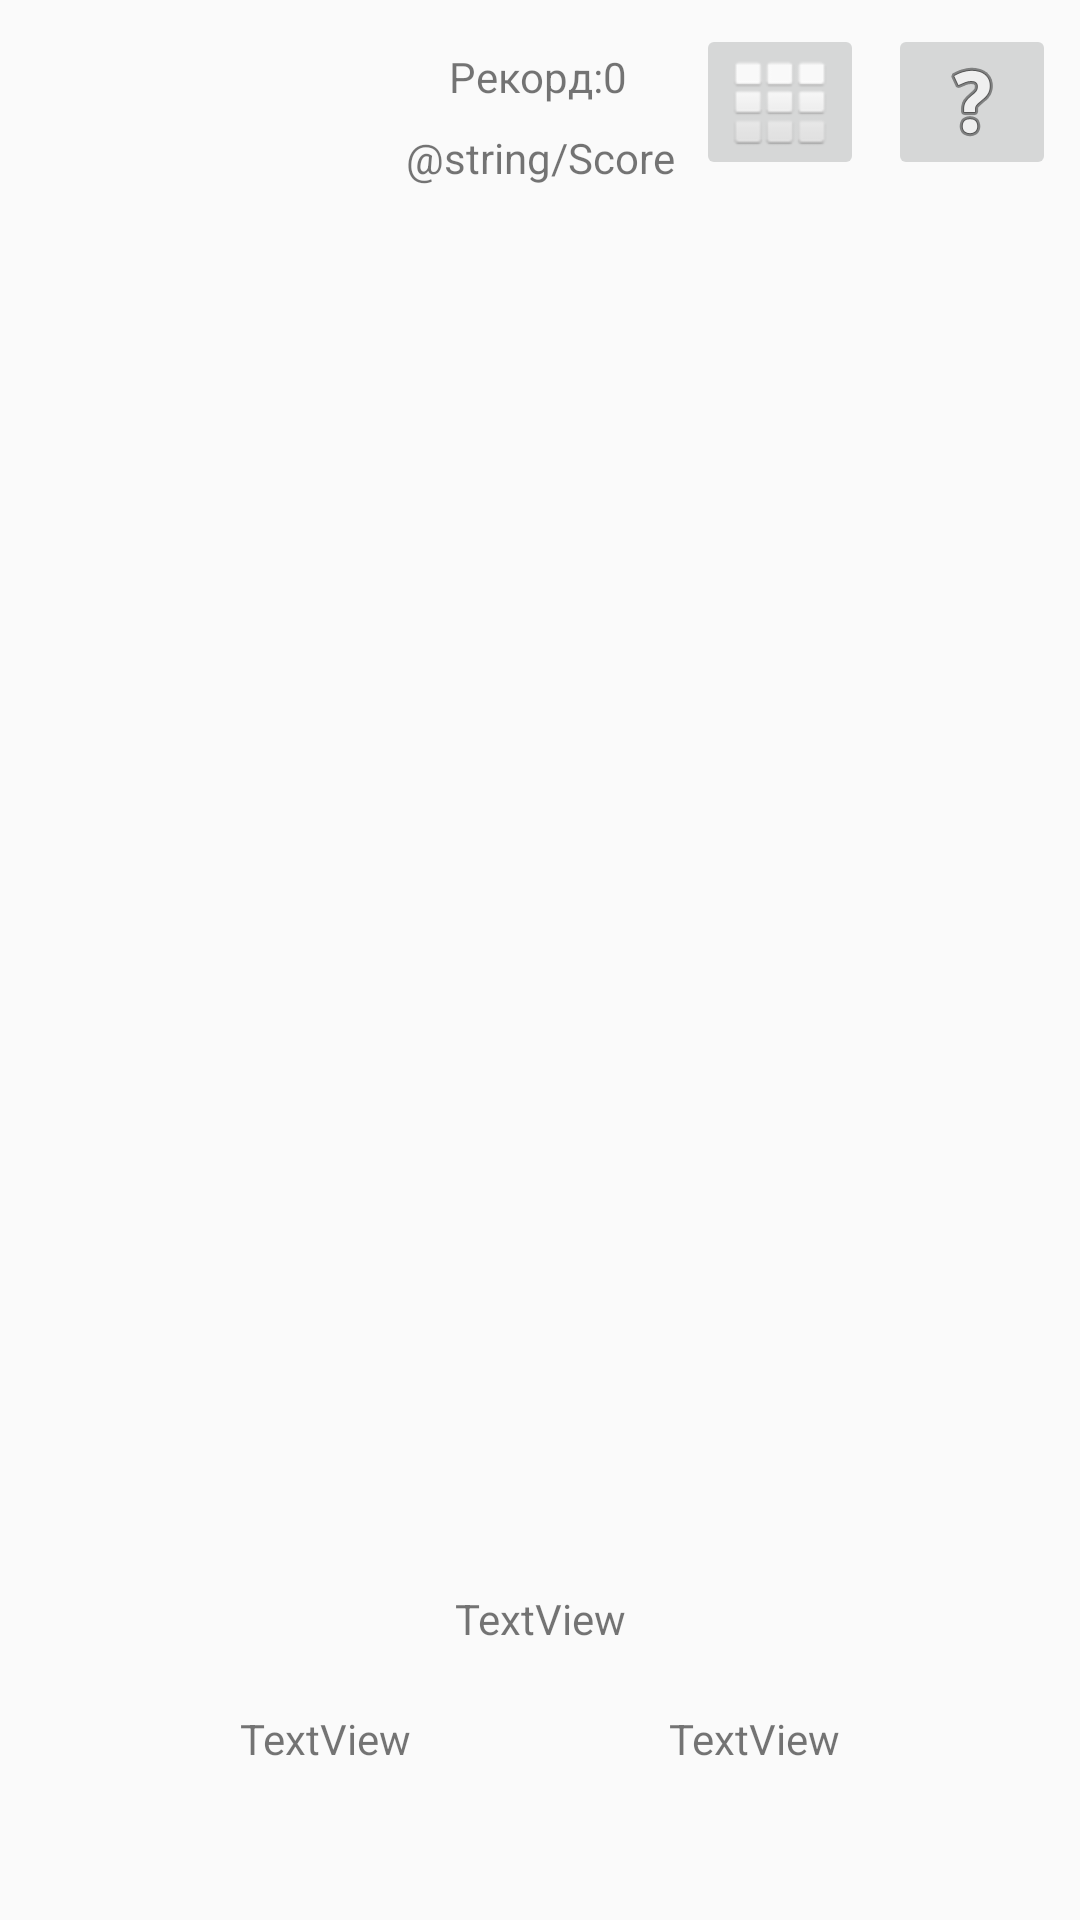

Android layout source for this screen:
<!-- AndroidManifest.xml: application theme AppTheme -->
<!-- res/layout/activity_two_bands_tinder.xml -->
<?xml version="1.0" encoding="utf-8"?>
<androidx.constraintlayout.widget.ConstraintLayout xmlns:android="http://schemas.android.com/apk/res/android"
    xmlns:app="http://schemas.android.com/apk/res-auto"
    xmlns:tools="http://schemas.android.com/tools"
    android:layout_width="match_parent"
    android:layout_height="match_parent"
    tools:context=".activity.TwoBandsTinder">

    <TextView
        android:id="@+id/RecordScore"
        android:layout_width="wrap_content"
        android:layout_height="wrap_content"
        android:layout_marginTop="16dp"
        android:text="Рекорд:0"
        app:layout_constraintEnd_toEndOf="parent"
        app:layout_constraintHorizontal_bias="0.498"
        app:layout_constraintStart_toStartOf="parent"
        app:layout_constraintTop_toTopOf="parent" />

    <TextView
        android:id="@+id/scoreBands"
        android:layout_width="wrap_content"
        android:layout_height="wrap_content"
        android:layout_marginTop="8dp"
        android:text="@string/Score"
        app:layout_constraintEnd_toEndOf="parent"
        app:layout_constraintStart_toStartOf="parent"
        app:layout_constraintTop_toBottomOf="@+id/RecordScore" />

    <ImageView
        android:id="@+id/imageBand"
        android:layout_width="fill_parent"
        android:layout_height="450dp"
        android:layout_marginLeft="5dp"
        android:layout_marginTop="64dp"
        android:layout_marginRight="5dp"
        android:foreground="@drawable/roundedimageview"
        android:padding="5dp"
        app:layout_constraintEnd_toEndOf="parent"
        app:layout_constraintHorizontal_bias="0.0"
        app:layout_constraintStart_toStartOf="parent"
        app:layout_constraintTop_toTopOf="parent"
        tools:srcCompat="@tools:sample/avatars" />

    <ImageView
        android:id="@+id/imgBTmp"
        android:layout_width="fill_parent"
        android:layout_height="450dp"
        android:layout_marginLeft="5dp"
        android:layout_marginTop="64dp"
        android:layout_marginRight="5dp"
        android:adjustViewBounds="false"
        android:cropToPadding="false"
        android:foreground="@drawable/roundedimageview"
        android:padding="5dp"
        app:layout_constraintEnd_toEndOf="parent"
        app:layout_constraintHorizontal_bias="0.498"
        app:layout_constraintStart_toStartOf="parent"
        app:layout_constraintTop_toTopOf="parent"
        tools:srcCompat="@tools:sample/avatars" />

    <TextView
        android:id="@+id/oneBand"
        android:layout_width="wrap_content"
        android:layout_height="wrap_content"
        android:layout_marginStart="80dp"
        android:layout_marginLeft="80dp"
        android:layout_marginTop="56dp"
        android:text="TextView"
        app:layout_constraintEnd_toStartOf="@+id/secondBand"
        app:layout_constraintHorizontal_bias="0.0"
        app:layout_constraintStart_toStartOf="parent"
        app:layout_constraintTop_toBottomOf="@+id/imageBand" />

    <TextView
        android:id="@+id/secondBand"
        android:layout_width="wrap_content"
        android:layout_height="wrap_content"
        android:layout_marginTop="56dp"
        android:layout_marginEnd="80dp"
        android:layout_marginRight="80dp"
        android:text="TextView"
        app:layout_constraintEnd_toEndOf="parent"
        app:layout_constraintTop_toBottomOf="@+id/imageBand" />

    <TextView
        android:id="@+id/artistName"
        android:layout_width="wrap_content"
        android:layout_height="wrap_content"
        android:layout_marginTop="16dp"
        android:text="TextView"
        app:layout_constraintEnd_toEndOf="parent"
        app:layout_constraintHorizontal_bias="0.501"
        app:layout_constraintStart_toStartOf="parent"
        app:layout_constraintTop_toBottomOf="@+id/imageBand" />

    <ImageButton
        android:id="@+id/imageButton"
        android:layout_width="wrap_content"
        android:layout_height="wrap_content"
        android:layout_marginTop="8dp"
        android:layout_marginEnd="8dp"
        android:layout_marginRight="8dp"
        app:layout_constraintEnd_toEndOf="parent"
        app:layout_constraintTop_toTopOf="parent"
        app:srcCompat="@android:drawable/ic_menu_help" />

    <ImageButton
        android:id="@+id/ttChoseActorButton"
        android:layout_width="wrap_content"
        android:layout_height="wrap_content"
        android:layout_marginTop="8dp"
        android:layout_marginEnd="8dp"
        android:layout_marginRight="8dp"
        android:onClick="onButtonGroupPress"
        app:layout_constraintEnd_toStartOf="@+id/imageButton"
        app:layout_constraintTop_toTopOf="parent"
        app:srcCompat="@android:drawable/ic_dialog_dialer"
        android:contentDescription="TODO" />

</androidx.constraintlayout.widget.ConstraintLayout>
<!-- resources referenced by this layout -->
<resources>
  <!-- drawable roundedimageview (drawable) -->
  <?xml version="1.0" encoding="utf-8"?>
  <shape xmlns:android="http://schemas.android.com/apk/res/android"
      android:shape="rectangle">
      <corners android:radius="40dp" />
      <solid android:color="#00FFFFFF" />
  
      <stroke
          android:width="1dp"
          android:color="#00FFFFFF" />
  </shape>
  <style name="AppTheme" parent="Theme.AppCompat.DayNight">
          
          <item name="colorPrimary">@color/colorPrimary</item>
          <item name="colorPrimaryDark">@color/colorPrimaryDark</item>
          <item name="colorAccent">@color/colorAccent</item>
          <item name="windowActionBar">false</item>
          <item name="windowNoTitle">true</item>
          <item name="android:windowFullscreen">true</item>
      </style>
  <color name="colorPrimary">#000000</color>
  <color name="colorPrimaryDark">#000000</color>
  <color name="colorAccent">#000000</color>
</resources>
